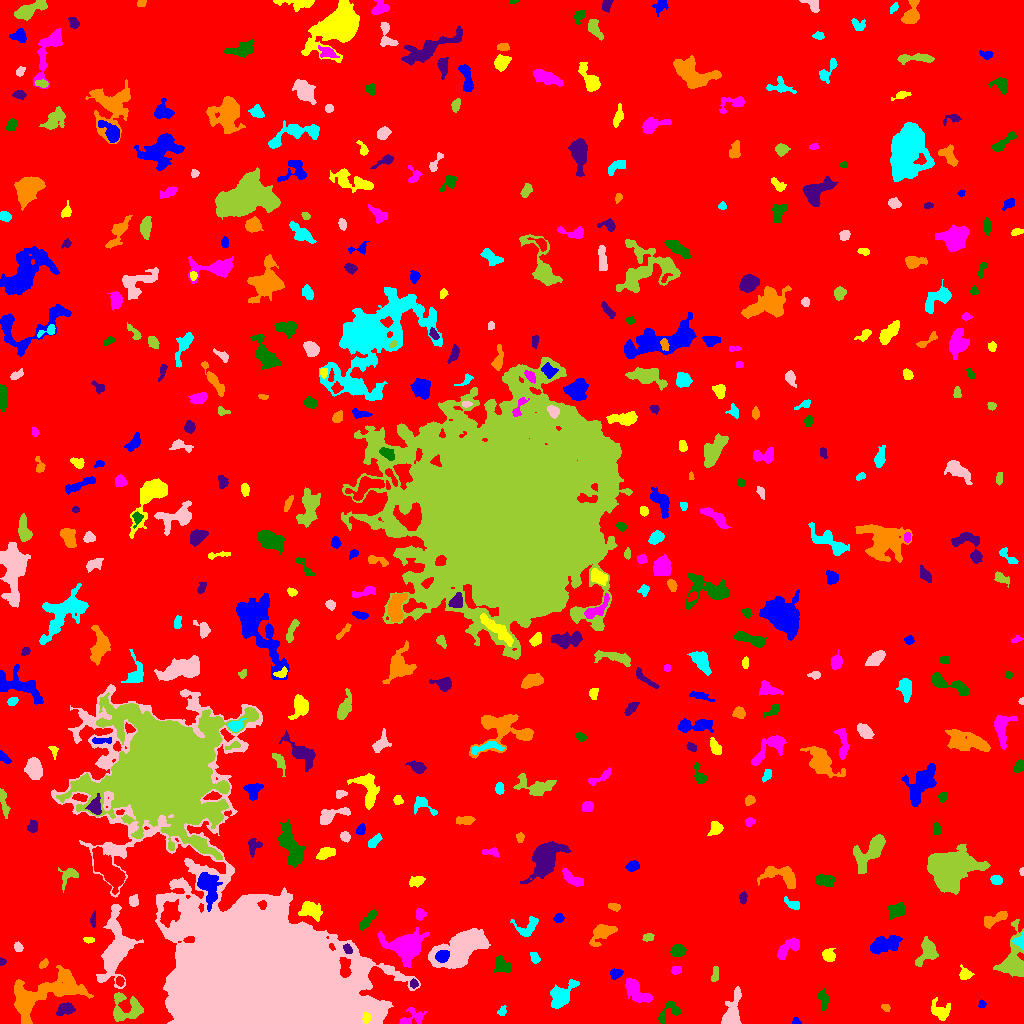

Source data for this figure (header and first rows):
ID, X, Y, A, B, theta, total_flux, mu_max, mu_median, mu_mean, R_fwhm, R_e, R10, R90, x_start, x_end, y_start, y_end, area, greylevel
0, 494.3, 516.2, 302.8, 287.4, -0.5764, 1946165, 13.0, 2.0, 2.311, 94.7, 238.9, 89.89, 385, 0, 1023, 0, 1023, 842180, 2.311
1, 795.7, 1.634, 1.788, 1.436, -0.22, 172.0, 10.0, 2.5, 3.308, 2.111, 1.784, 0.5642, 3.09, 792, 801, 0, 6, 52, 9.308
2, 366.3, 5.561, 2.442, 1.882, 1.405, 319.0, 9.0, 3.0, 3.709, 2.985, 2.646, 0.9772, 4.37, 362, 371, 0, 11, 86, 21.71
3, 411.8, 5.864, 7.286, 4.098, 0.3851, 602.0, 7.0, 2.0, 2.606, 4.107, 4.687, 1.693, 7.356, 399, 427, 0, 16, 231, 7.606
4, 668, 11.44, 7.667, 3.921, 0.7624, 474.0, 5.0, 2.0, 2.135, 4.853, 4.618, 1.784, 7.378, 658, 681, 0, 22, 222, 8.135
5, 66.48, 14.6, 3.585, 2.558, 0.307, 499.0, 7.0, 2.0, 2.626, 4.478, 3.656, 1.493, 5.997, 56, 75, 8, 21, 190, 8.626
6, 885.8, 16.02, 1.993, 1.591, -0.56, 115.0, 5.0, 1.0, 1.855, 2.394, 2.111, 0.7979, 3.613, 881, 890, 12, 19, 62, 8.855
7, 502, 11.87, 2.383, 1.841, 1.025, 167.0, 5.0, 2.0, 2.257, 3.09, 2.523, 0.9772, 4.146, 497, 506, 8, 18, 74, 9.257
8, 731.8, 11.11, 9.555, 3.985, 1.342, 1445, 8.0, 3.0, 3.384, 7.899, 6.482, 2.646, 10.09, 721, 741, 0, 37, 427, 8.384
9, 127, 14.51, 8.912, 6.798, -0.05152, 1595, 9.0, 3.0, 3.242, 6.457, 6.482, 2.459, 10.63, 113, 143, 2, 31, 492, 9.242
10, 866.8, 7.958, 6.461, 5.216, -1.336, 4298, 27.0, 7.0, 8.049, 5.293, 6.308, 2.394, 10.62, 857, 882, 0, 28, 534, 13.05
11, 981.7, 18.87, 2.032, 1.527, 1.428, 118.0, 4.0, 2.0, 2.107, 3.523, 2.185, 0.7979, 3.385, 978, 986, 16, 24, 56, 8.107
12, 940.5, 12.58, 5.478, 4.215, -0.5921, 605.0, 5.0, 2.0, 2.345, 5.781, 5.293, 2.111, 7.979, 931, 950, 3, 26, 258, 7.345
13, 636, 32.34, 8.174, 3.513, -0.8408, 1407, 12.0, 3.0, 3.608, 4.687, 5.836, 2.111, 9.424, 625, 652, 21, 45, 390, 8.608
14, 823.9, 24.75, 4.201, 2.12, -1.411, 250.0, 6.0, 1.0, 1.534, 3.523, 3.29, 1.128, 5.67, 818, 829, 13, 35, 163, 7.534
15, 414, 39.74, 2.043, 1.803, 1.456, 145.0, 5.0, 2.0, 2.132, 2.764, 2.394, 0.7979, 3.989, 410, 418, 35, 45, 68, 10.13
16, 45.73, 30.61, 22.52, 8.513, 0.351, 5966, 10.0, 4.0, 3.941, 13.21, 12.15, 4.754, 18.99, 14, 93, 0, 58, 1514, 8.941
17, 560.4, 27.18, 6.477, 4.109, 0.8652, 2724, 18.0, 5.0, 6.219, 6.408, 5.67, 2.257, 9.441, 550, 579, 15, 44, 438, 11.22
18, 116.2, 74.69, 17.26, 6.919, 1.431, 5836, 12.0, 4.0, 4.676, 11.33, 10.33, 3.989, 17.03, 96, 143, 35, 119, 1248, 9.676
19, 715, 49.38, 4.262, 1.566, 1.435, 245.0, 4.0, 3.0, 2.402, 4.687, 3.29, 1.382, 4.918, 711, 718, 42, 57, 102, 7.402
20, 119.7, 42.17, 2.219, 1.849, -1.283, 230.0, 7.0, 3.0, 3.151, 3.141, 2.585, 0.9772, 4.068, 116, 124, 37, 47, 73, 12.15
21, 616, 50.32, 3.03, 2.22, 0.3574, 301.0, 7.0, 2.0, 2.595, 3.241, 3.192, 1.128, 5.046, 610, 623, 44, 55, 116, 10.59
22, 965, 49.39, 3.227, 2.769, -0.4192, 356.0, 6.0, 2.0, 2.657, 4.583, 3.523, 1.262, 5.557, 959, 974, 44, 59, 134, 8.657
23, 675.9, 53.02, 2.519, 1.884, 0.1455, 298.0, 8.0, 3.0, 3.679, 3.568, 2.764, 0.9772, 4.334, 671, 681, 49, 57, 81, 8.679
24, 502.9, 57.38, 4.266, 3.055, -0.5433, 688.0, 8.0, 3.0, 3.142, 5.262, 4.222, 1.693, 6.794, 493, 511, 51, 68, 219, 10.14
25, 1.645, 61.84, 1.75, 1.456, 1.529, 93.0, 4.0, 2.0, 2.022, 2.985, 1.954, 0.7979, 2.985, 0, 6, 58, 66, 46, 8.022
26, 43.48, 59.56, 2.666, 1.648, 0.7829, 205.0, 5.0, 3.0, 2.808, 3.742, 2.764, 1.128, 4.146, 39, 48, 55, 65, 73, 10.81
27, 534.5, 65.66, 3.003, 1.959, -1.152, 172.0, 4.0, 2.0, 1.792, 4.297, 3.09, 1.262, 4.787, 530, 540, 60, 71, 96, 7.792
28, 460.9, 76.42, 14.92, 6.522, 0.5244, 11252, 25.0, 8.0, 8.576, 9.39, 10.87, 4.107, 17.32, 428, 490, 55, 95, 1312, 14.58
29, 926.8, 72.25, 7.51, 4.405, 1.155, 1124, 10.0, 3.0, 3.211, 4.82, 5.863, 2.111, 9.219, 915, 938, 57, 87, 350, 8.211
30, 87.28, 62.94, 3.035, 2.241, -0.7129, 291.0, 5.0, 2.0, 2.124, 4.146, 3.29, 1.262, 5.202, 81, 94, 55, 70, 137, 8.124
31, 442.2, 67.15, 3.213, 2.685, 0.4477, 1257, 17.0, 7.0, 8.058, 4.618, 3.742, 1.493, 5.997, 435, 449, 61, 73, 156, 28.06
32, 828.3, 67.96, 2.906, 2.782, -1.273, 640.0, 10.0, 3.0, 4.183, 4.297, 3.523, 1.382, 5.809, 822, 835, 62, 75, 153, 10.18
33, 788.2, 74.62, 7.995, 2.842, 0.6366, 543.0, 6.0, 2.0, 1.96, 5.528, 4.37, 1.784, 7.047, 777, 799, 64, 86, 277, 7.96
34, 678.1, 73.4, 2.878, 2.702, 0.9008, 512.0, 8.0, 3.0, 3.066, 4.72, 3.568, 1.382, 5.67, 670, 686, 67, 79, 167, 9.066
35, 347.7, 74.56, 2.35, 1.708, -1.07, 275.0, 8.0, 3.0, 3.481, 3.338, 2.523, 0.9772, 4.068, 343, 352, 70, 80, 79, 15.48
36, 602.1, 91.16, 5.778, 3.519, 0.6133, 1382, 11.0, 3.0, 4.15, 5.557, 4.918, 1.954, 8.538, 589, 617, 77, 99, 333, 9.15
37, 1021, 81.91, 3.364, 2.57, -1.516, 918.0, 24.0, 6.0, 7.714, 2.877, 2.877, 0.9772, 5.015, 1012, 1023, 73, 92, 119, 17.71
38, 18.11, 75.88, 2.372, 1.985, -1.097, 308.0, 7.0, 4.0, 3.85, 3.785, 2.821, 1.128, 4.297, 14, 23, 72, 82, 80, 8.85
39, 648.2, 86.24, 2.499, 1.843, 0.1767, 212.0, 6.0, 2.0, 2.524, 3.523, 2.706, 1.128, 4.26, 642, 654, 82, 90, 84, 9.524
40, 48.83, 83.27, 4.172, 3.381, -0.02216, 530.0, 5.0, 2.0, 2.548, 5.232, 4.514, 1.784, 7.114, 39, 57, 75, 89, 208, 9.548
41, 884.6, 79.36, 8.282, 3.619, 0.2788, 1374, 9.0, 3.0, 3.225, 5.323, 6.433, 2.394, 10.14, 870, 902, 69, 88, 426, 8.225
42, 88.41, 83.57, 2.622, 1.275, -0.09837, 141.0, 5.0, 2.0, 2.238, 2.877, 2.326, 0.9772, 3.613, 83, 94, 80, 86, 63, 10.24
43, 405.7, 76.64, 8.071, 6.358, 0.05885, 7879, 31.0, 6.0, 9.056, 7.247, 7.777, 2.932, 13.43, 377, 429, 56, 96, 870, 15.06
44, 367.5, 103.5, 6.542, 1.984, 0.861, 586.0, 6.0, 3.0, 3.151, 6.283, 4.406, 1.693, 6.77, 359, 377, 93, 114, 186, 10.15
45, 93.54, 103.6, 3.638, 1.334, 1.511, 252.0, 7.0, 3.0, 3.273, 3.192, 2.646, 0.9772, 4.184, 90, 95, 96, 113, 77, 10.27
46, 994.6, 104.5, 7.353, 2.34, 0.4369, 819.0, 7.0, 4.0, 3.592, 6.155, 4.82, 1.954, 7.378, 984, 1007, 95, 112, 228, 8.592
47, 527.5, 96.49, 6.869, 4.671, 0.4827, 591.0, 5.0, 2.0, 2.336, 5.863, 5.323, 2.111, 7.919, 510, 538, 87, 107, 253, 8.336
48, 259.3, 45.07, 51.34, 34.22, -0.7504, 826669, 137.0, 13.0, 28.35, 35.82, 39.82, 15.52, 66.54, 51, 420, 0, 339, 29162, 32.35
49, 1014, 61.59, 11.27, 5.757, 1.532, 5034, 25.0, 6.0, 7.536, 6.507, 7.069, 2.706, 12.24, 993, 1023, 47, 104, 668, 11.54
50, 825.2, 95.2, 4.524, 1.944, 0.8986, 305.0, 5.0, 2.0, 1.906, 4.26, 3.568, 1.382, 5.47, 818, 833, 87, 103, 160, 8.906
51, 558.3, 105.2, 2.35, 1.918, 0.4424, 223.0, 6.0, 2.0, 2.593, 3.613, 2.706, 0.9772, 4.26, 553, 564, 101, 110, 86, 9.593
52, 309.6, 113.9, 4.964, 3.832, -0.3203, 1308, 13.0, 3.0, 4.219, 4.72, 4.886, 1.784, 8.387, 298, 322, 102, 122, 310, 10.22
53, 419.8, 109.1, 2.665, 2.44, 1.479, 353.0, 6.0, 3.0, 3.394, 4.72, 3.29, 1.262, 5.015, 416, 426, 103, 115, 104, 11.39
54, 896.7, 113.5, 4.159, 3.104, 0.3473, 906.0, 9.0, 4.0, 4.027, 5.382, 4.442, 1.784, 7.114, 888, 905, 104, 121, 225, 9.027
55, 743.2, 125.3, 2.788, 1.503, 1.462, 141.0, 4.0, 1.0, 1.659, 3.656, 2.523, 0.9772, 4.068, 739, 747, 119, 132, 85, 7.659
56, 614.6, 116.5, 2.885, 1.783, -0.1946, 255.0, 6.0, 3.0, 2.898, 3.909, 2.877, 1.128, 4.514, 608, 620, 112, 120, 88, 7.898
57, 793.9, 118.5, 3.981, 2.024, -0.472, 253.0, 5.0, 2.0, 2.008, 3.568, 3.141, 1.262, 5.202, 784, 799, 114, 127, 126, 9.008
58, 133.3, 122.3, 2.52, 2.113, -1.425, 268.0, 6.0, 2.0, 2.552, 4.029, 2.932, 1.128, 4.618, 129, 138, 117, 129, 105, 8.552
59, 951.1, 154.3, 10.27, 7.753, 0.291, 18618, 47.0, 9.0, 11.5, 8.463, 10.22, 3.785, 17.94, 927, 990, 129, 179, 1619, 16.5
... 418 more rows
